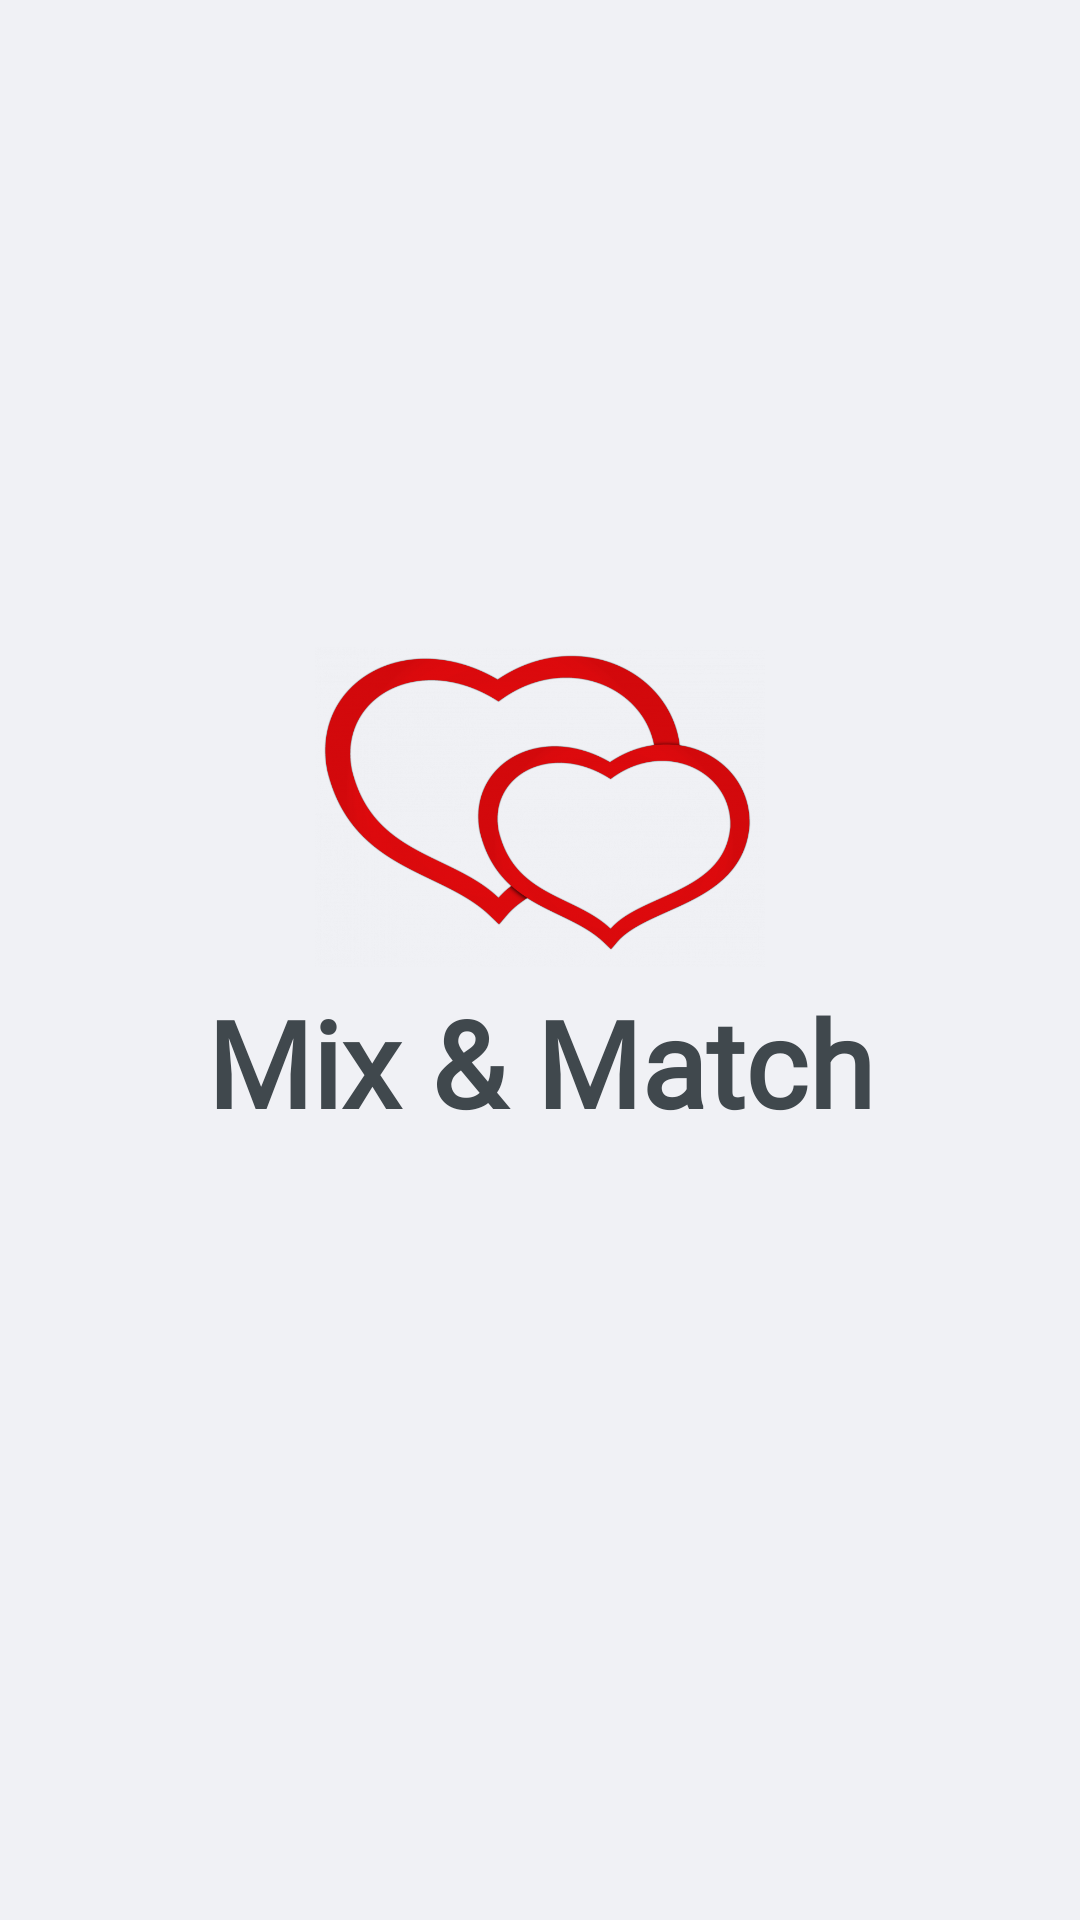

Write the Android layout XML for this screen, with the resource values it uses.
<!-- AndroidManifest.xml: application theme Theme.UserProfileAndroidExam -->
<!-- res/layout/activity_initial.xml -->
<?xml version="1.0" encoding="utf-8"?>
<androidx.constraintlayout.widget.ConstraintLayout xmlns:android="http://schemas.android.com/apk/res/android"
    xmlns:app="http://schemas.android.com/apk/res-auto"
    xmlns:tools="http://schemas.android.com/tools"
    android:layout_width="match_parent"
    android:layout_height="match_parent"
    android:padding="20dp"
    android:background="#f0f1f5"
    android:id="@+id/initial">

    <ImageView
        android:id="@+id/imageView2"
        android:layout_width="0dp"
        android:layout_height="0dp"
        android:layout_marginBottom="5dp"
        android:transitionName="image_logo"
        app:layout_constraintBottom_toTopOf="@+id/title_logo"
        app:layout_constraintDimensionRatio="3:1"
        app:layout_constraintEnd_toEndOf="parent"
        app:layout_constraintStart_toStartOf="parent"
        app:layout_constraintTop_toTopOf="parent"
        app:layout_constraintVertical_bias="0.45"
        app:layout_constraintVertical_chainStyle="packed"
        app:srcCompat="@drawable/heart_logo" />

    <com.google.android.material.textview.MaterialTextView
        android:id="@+id/title_logo"
        style="@style/titleStyle"
        android:layout_width="0dp"
        android:layout_height="wrap_content"
        android:fontFamily="@font/courgette"
        android:text="Mix &amp; Match"
        android:transitionName="text_logo"
        android:textSize="40dp"
        android:textColor="@color/material_dynamic_neutral_variant30"
        android:textStyle="bold"
        app:layout_constraintBottom_toBottomOf="parent"
        app:layout_constraintEnd_toEndOf="parent"
        app:layout_constraintStart_toStartOf="parent"
        app:layout_constraintTop_toBottomOf="@+id/imageView2" />
</androidx.constraintlayout.widget.ConstraintLayout>
<!-- resources referenced by this layout -->
<resources>
  <!-- drawable heart_logo: png bitmap (drawable, 247204 bytes) -->
  <style name="titleStyle">
          <item name="android:textSize">@dimen/screen_title_24</item>
          <item name="android:fontFamily">sans-serif-condensed</item>
          <item name="android:gravity">center</item>
      </style>
  <style name="Theme.UserProfileAndroidExam" parent="Base.Theme.UserProfileAndroidExam" />
  <dimen name="screen_title_24">24sp</dimen>
  <style name="Base.Theme.UserProfileAndroidExam" parent="Theme.Material3.DayNight.NoActionBar">
          
          
      </style>
</resources>
